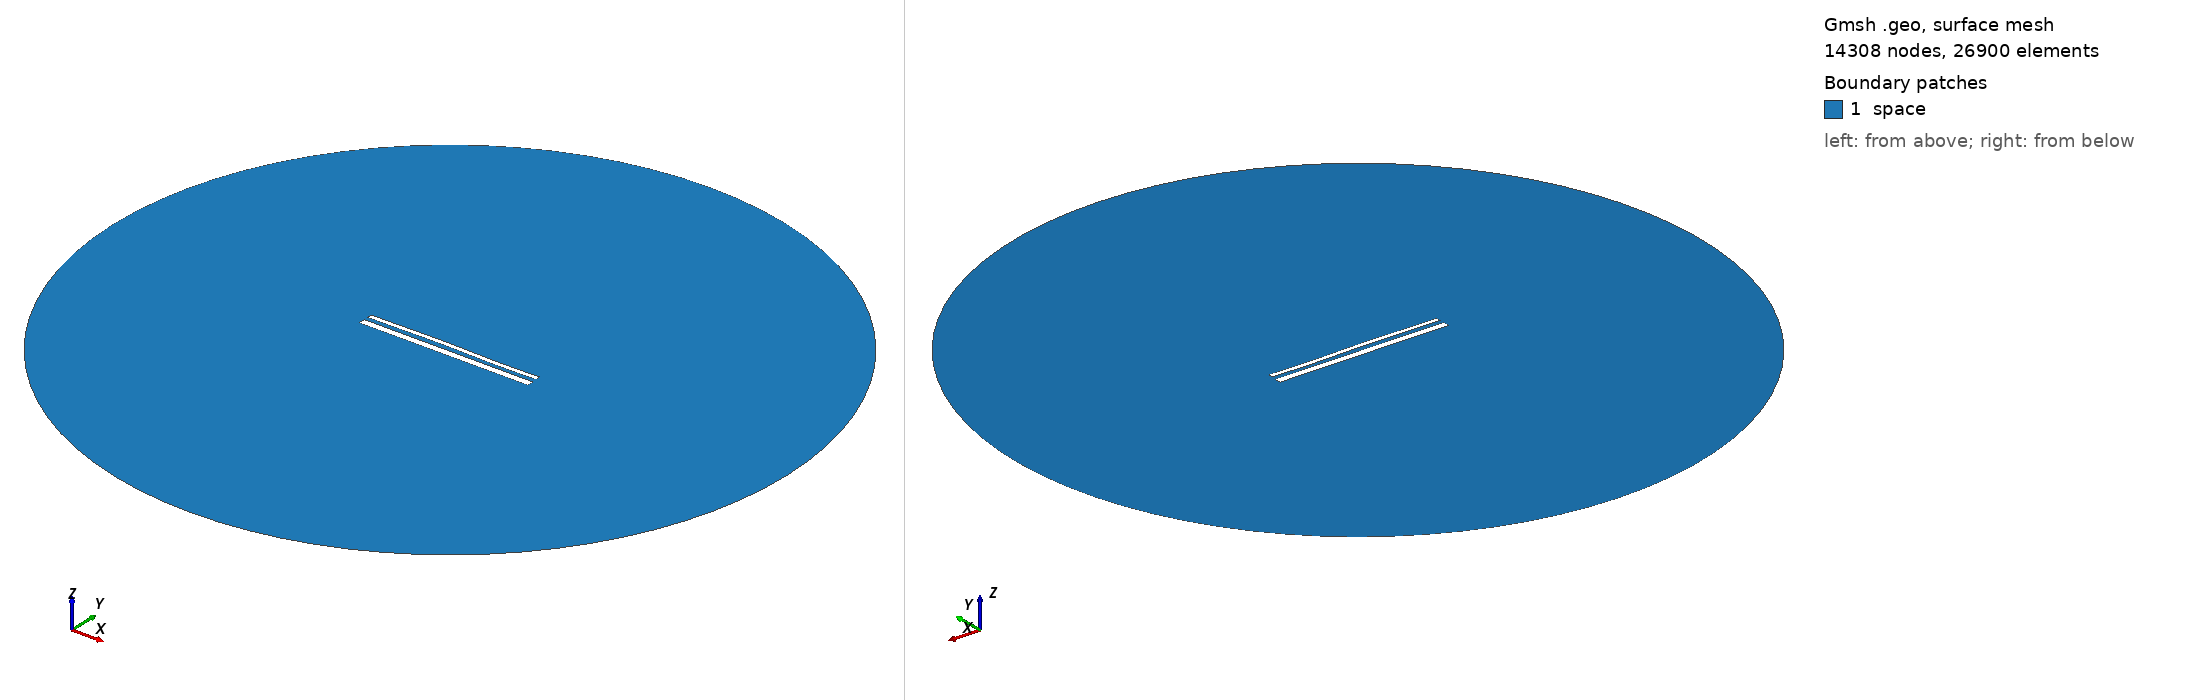

Gmsh geometry script, surface-meshed: 14308 nodes, 26900 surface elements. Boundary patches (legend numbers): 1 space. Left view from above one corner, right view from below the opposite corner. Legend entries are the model's physical surfaces. The drawing asked Gmsh for element sizes between 1% and 20% of the model's largest extent; the script's own settings can give other sizes.

=== 14747.geo (drawn) ===
//---------------------------------------
// Geometry kernel
//---------------------------------------

SetFactory("OpenCASCADE");



//---------------------------------------
// Parameters of the geometry
//---------------------------------------

// Overetch of the upper plate
overetch = 0.5;

// Distance between the plates
distance = 2.25;

// Discretization over the x axis (for the deformation)
nx = 50; 

// Length of the plate
L = 100 - overetch; 

// Number of modes
n = 4; 

// 1st mode coefficient
coeff(1) = 0.0;
beta(1) = 0.596864 * 3.1415926535 / L;

// 2nd mode coefficient
coeff(2) = 0.15;
beta(2) = 1.49418 * 3.1415926535 / L;

// 3rd mode coefficient
coeff(3) = 0.15;
beta(3) = 2.50025 * 3.1415926535 / L;

// 4th mode coefficient
coeff(4) = -0.075;
beta(4) = 3.49999 * 3.1415926535 / L;



//---------------------------------------
// Upper plate (deformed rectangle)
//---------------------------------------

// Coordiantes of the upper plate
xmin = -50;
xmax = 50 - overetch;

// Height of the upper plate
yheight = 4 - 2 * overetch;

// Indexes of the points
UpperID[] = {};
LowerID[] = {};
LeftID[] = {};
RightID[] = {};

// Point index
p = 1;

// Horizontal edges
For i In {1:nx}
    x = xmin + (i-1)*(xmax - xmin)/(nx-1);

    y_bottom = distance / 2 + overetch;
    For j In {1:n}
        C = (Cosh(beta(j)*L) + Cos(beta(j)*L)) / (Sinh(beta(j)*L) + Sin(beta(j)*L));
        y_bottom  = y_bottom + coeff(j) * (Cosh(beta(j)*(x+50)) - Cos(beta(j)*(x+50)) - C * (Sinh(beta(j)*(x+50)) - Sin(beta(j)*(x+50))));
    EndFor

    y_top = y_bottom + yheight;

    Point(p) = {x, y_top, 0, 1.0};
    UpperID[i] = p;
    p = p + 1;

    Point(p) = {x, y_bottom, 0, 1.0};
    LowerID[i] = p;
    p = p + 1;
EndFor

// Create point lists
UpperPts[] = {}; LowerPts[] = {};
For i In {1:nx}
  UpperPts[] += {UpperID[i]};
  LowerPts[] += {LowerID[i]};
EndFor

// Build splines
Spline(1) = {UpperPts[]};
Spline(2) = {LowerPts[]};
Line(3) = {LowerPts[nx-1], UpperPts[nx-1]};
Line(4) = {LowerPts[0], UpperPts[0]};

// Build the plane surface
Curve Loop(1) = {2, 3, -1, -4};
Plane Surface(1) = {1};



//---------------------------------------
// Lower plate (rectangle)
//---------------------------------------

// Vertices
Point(1001) = {-50, -1, 0, 1.0};
Point(1002) = { 50, -1, 0, 1.0};
Point(1003) = { 50,  -5, 0, 1.0};
Point(1004) = {-50,  -5, 0, 1.0};

// Edges
Line(5) = {1001, 1002};
Line(6) = {1002, 1003};
Line(7) = {1003, 1004};
Line(8) = {1004, 1001};

// Plane surface
Line Loop(2) = {5, 6, 7, 8};
Plane Surface(2) = {2}; 



//---------------------------------------
// Outer (fictious) boundary
//---------------------------------------

// Points
Point(1005) = {0, 0, 0};       // Center
Point(1006) = {200, 0, 0};     // Start point
Point(1007) = {0, 200, 0};     // 90 degrees
Point(1008) = {-200, 0, 0};    // 180 degrees
Point(1009) = {0, -200, 0};    // 270 degrees

// Circle arcs (each needs start, center, end)
Circle(9) = {1006, 1005, 1007};
Circle(10) = {1007, 1005, 1008};
Circle(11) = {1008, 1005, 1009};
Circle(12) = {1009, 1005, 1006};

// Plane surface for the entire domain
Curve Loop(3) = {9, 10, 11, 12};
Surface(3) = {3};

// Subtract the plates from the whole domain to obtain the actual domain where we want to solve the equations
BooleanDifference{ Surface{3}; Delete; }{ Surface{1}; Surface{2}; Delete; }




//---------------------------------------
// Transfinite Lines/Curves
//---------------------------------------

// Set the number of points on the boundaries
r = 7;

// Plates
Transfinite Curve {1, 2} = 50*r Using Progression 1;
Transfinite Curve {3, 4} = 2*r Using Progression 1;
Transfinite Line {5, 7} = 50*r Using Progression 1;
Transfinite Line {6, 8} = 2*r Using Progression 1;

// Outer boundary
Transfinite Line {9, 10, 11, 12} = 20 Using Progression 1;



//---------------------------------------
// Physical groups
//---------------------------------------                

// Physical curves (boundaries)
Physical Line("force_segment", 10) = {2};
Physical Line("upper_plate", 11) = {1, 3, 4};
Physical Line("lower_plate", 12) = {5, 6, 7, 8};
Physical Line("boundary", 20) = {9, 10, 11, 12};

// Physical Surfaces
Physical Surface("space", 30) = {3};



//---------------------------------------
// 6. Generate the Mesh
//---------------------------------------

// 2D mesh generation
Mesh 2;
